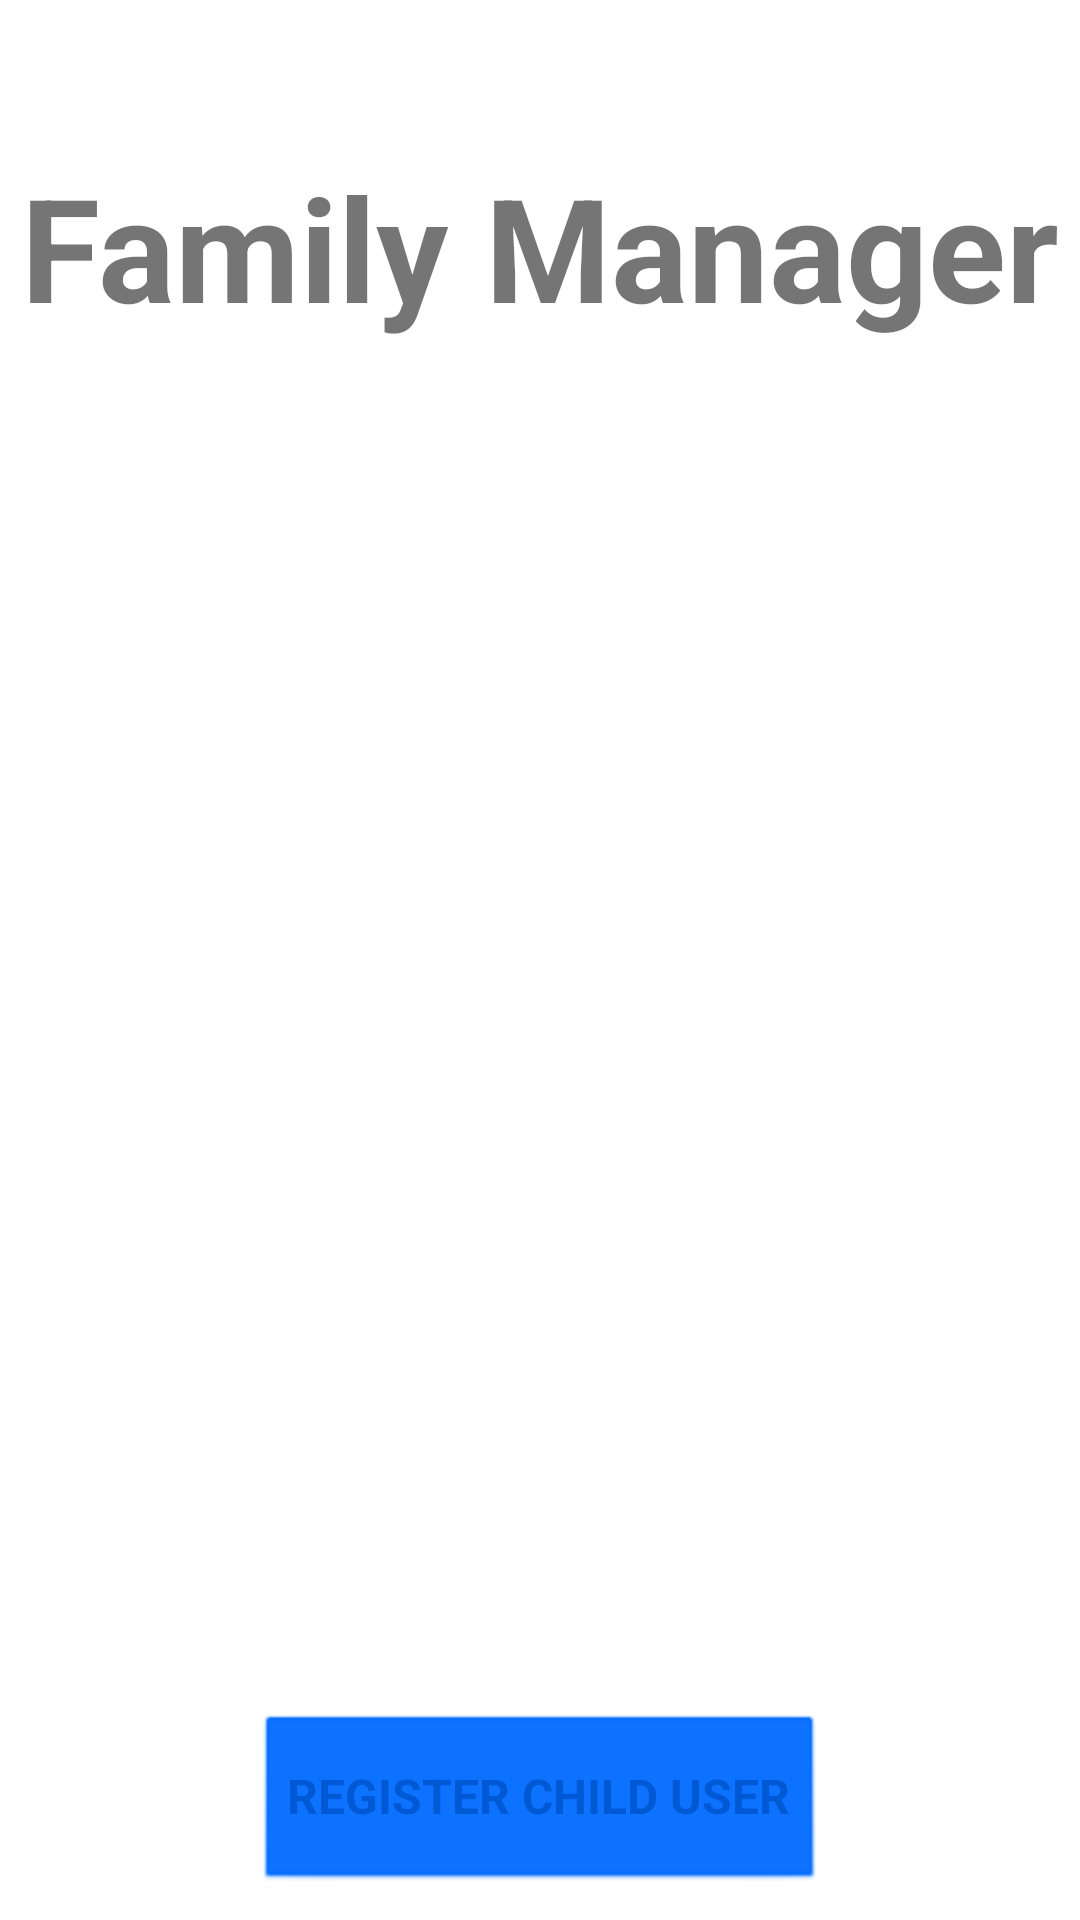

Here is an Android app screen rendered from its layout file. Give the layout XML and the strings, colors and styles it references.
<!-- AndroidManifest.xml: application theme Theme.Scannr.NoActionBar -->
<!-- res/layout/fragment_family.xml -->
<?xml version="1.0" encoding="utf-8"?>
<androidx.constraintlayout.widget.ConstraintLayout xmlns:app="http://schemas.android.com/apk/res-auto"
    xmlns:tools="http://schemas.android.com/tools"
    android:id="@+id/family_manager_layout"
    xmlns:android="http://schemas.android.com/apk/res/android"
    android:animateLayoutChanges="true"
    android:layout_width="match_parent"
    android:layout_height="match_parent" >

    <LinearLayout
        android:id="@+id/linearLayout"
        android:layout_width="match_parent"
        android:layout_height="wrap_content"
        android:layout_marginTop="50dp"
        android:orientation="vertical"
        app:layout_constraintTop_toTopOf="parent"
        tools:layout_editor_absoluteX="0dp">


        <TextView
            android:layout_width="wrap_content"
            android:layout_height="wrap_content"
            android:layout_gravity="center"
            android:text="@string/family_manager"
            android:textSize="48sp"
            android:textStyle="bold" />

        <TextView
            android:id="@+id/numChildren"
            android:layout_width="wrap_content"
            android:layout_height="wrap_content"
            android:layout_gravity="center"
            android:textSize="24sp"
            android:layout_marginTop="20dp"
            android:textStyle="bold" />
    </LinearLayout>

    <ListView
        android:id="@+id/childrenListView"
        android:layout_width="match_parent"
        android:layout_height="363dp"
        android:layout_marginStart="15dp"
        android:layout_marginEnd="15dp"
        app:layout_constraintBottom_toTopOf="@+id/addChildButtonLayout"
        app:layout_constraintEnd_toEndOf="parent"
        app:layout_constraintStart_toStartOf="parent"
        app:layout_constraintTop_toBottomOf="@+id/linearLayout" />

    <LinearLayout
        android:id="@+id/addChildButtonLayout"
        android:layout_width="match_parent"
        android:layout_height="wrap_content"
        android:layout_marginBottom="4dp"
        android:orientation="vertical"
        app:layout_constraintBottom_toBottomOf="parent"
        tools:layout_editor_absoluteX="0dp">

        <Button
            android:id="@+id/addChildButton"
            android:layout_width="wrap_content"
            android:layout_height="60dp"
            android:layout_gravity="center"
            android:layout_marginStart="25dp"
            android:layout_marginEnd="25dp"
            android:layout_marginBottom="5dp"
            android:backgroundTint="@color/primary"
            android:elevation="0dp"
            android:hapticFeedbackEnabled="false"
            android:stateListAnimator="@null"
            android:text="@string/register_child_user"
            android:textSize="16sp"
            android:textStyle="bold"
            android:theme="@style/Theme.Scannr.Button.BorderWhite"
            app:layout_constraintBottom_toTopOf="@+id/imageView4"
            app:layout_constraintEnd_toEndOf="parent"
            app:layout_constraintHorizontal_bias="0.0"
            app:layout_constraintStart_toStartOf="parent"
            app:strokeColor="@color/white"
            app:strokeWidth="1dp" />
    </LinearLayout>
    












</androidx.constraintlayout.widget.ConstraintLayout>
<!-- resources referenced by this layout -->
<resources>
  <color name="primary">#006BFF</color>
  <color name="purple_500">#FF6200EE</color>
  <color name="white">#FFFFFFFF</color>
  <!-- drawable add: png bitmap (drawable, 190 bytes) -->
  <string name="addChild">add child</string>
  <string name="family_manager">Family Manager</string>
  <string name="register_child_user">REGISTER CHILD USER</string>
  <style name="Theme.Scannr.Button.BorderWhite" parent="Theme.Scannr.NoActionBar">
          <item name="android:buttonStyle">@style/button.BorderWhite</item>
      </style>
  <style name="Theme.Scannr.NoActionBar">
          <item name="windowActionBar">false</item>
          <item name="windowNoTitle">true</item>
  
      </style>
  <style name="button.BorderWhite" parent="@android:style/Widget.Button">
          <item name="android:backgroundTint">@color/white</item>
          <item name="android:textColor">@color/primaryDark</item>
          <item name="android:strokeColor">@color/white</item>
          <item name="android:strokeWidth">1</item>
          <item name="android:stateListAnimator">@null</item>
          <item name="android:textSize">16sp</item>
          <item name="android:textStyle">bold</item>
          <item name="android:shadowRadius">0.2</item>
          <item name="android:focusable">true</item>
          <item name="android:clickable">true</item>
      </style>
  <color name="primaryDark">#0059D4</color>
</resources>
